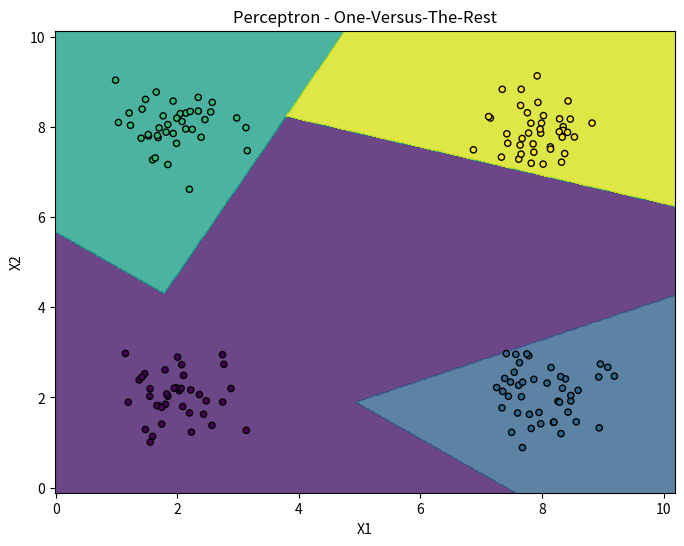
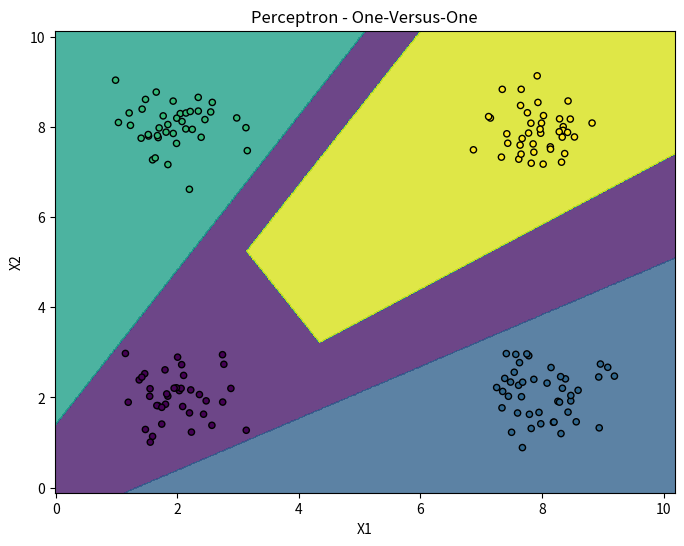

These figures' Python source, in order:
import numpy as np
import matplotlib.pyplot as plt

class Perceptron:
    def __init__(self, learning_rate=0.1, n_iterations=50):
        self.learning_rate = learning_rate
        self.n_iterations = n_iterations

    def train(self, X, y):
        self.weights = np.zeros(X.shape[1] + 1)
        for _ in range(self.n_iterations):
            for xi, target in zip(X, y):
                prediction = self.predict(xi)
                error = target - prediction
                self.weights[1:] += self.learning_rate * error * xi
                self.weights[0] += self.learning_rate * error

    def predict(self, X):
        activation = np.dot(X, self.weights[1:]) + self.weights[0]
        return np.where(activation >= 0, 1, -1)

    def accuracy(self, X, y):
        predictions = self.predict(X)
        correct = np.sum(predictions == y)
        total = len(y)
        return correct / total

# Generowanie losowych danych
np.random.seed(0)
X1 = np.random.normal(loc=[2, 2], scale=[0.5, 0.5], size=(50, 2))
X2 = np.random.normal(loc=[8, 2], scale=[0.5, 0.5], size=(50, 2))
X3 = np.random.normal(loc=[2, 8], scale=[0.5, 0.5], size=(50, 2))
X4 = np.random.normal(loc=[8, 8], scale=[0.5, 0.5], size=(50, 2))

X_train = np.vstack([X1, X2, X3, X4])
y_train = np.array([0]*50 + [1]*50 + [2]*50 + [3]*50)

indices = np.random.permutation(len(X_train))
split = int(0.8 * len(X_train))
X_train, X_test = X_train[indices[:split]], X_train[indices[split:]]
y_train, y_test = y_train[indices[:split]], y_train[indices[split:]]

# Klasyfikator perceptron - One-Versus-The-Rest
class PerceptronOvR:
    def __init__(self, learning_rate=0.1, n_iterations=50):
        self.learning_rate = learning_rate
        self.n_iterations = n_iterations
        self.perceptrons = []

    def train(self, X, y):
        unique_classes = np.unique(y)
        for cls in unique_classes:
            y_binary = np.where(y == cls, 1, -1)
            perceptron = Perceptron(learning_rate=self.learning_rate, n_iterations=self.n_iterations)
            perceptron.train(X, y_binary)
            self.perceptrons.append(perceptron)

    def predict(self, X):
        predictions = []
        for perceptron in self.perceptrons:
            predictions.append(perceptron.predict(X))
        return np.argmax(predictions, axis=0)

    def accuracy(self, X, y):
        predictions = self.predict(X)
        correct = np.sum(predictions == y)
        total = len(y)
        return correct / total

# Trenowanie klasyfikatora
perceptron_ovr = PerceptronOvR(learning_rate=0.1, n_iterations=100)
perceptron_ovr.train(X_train, y_train)

# Obliczanie dokładności
accuracy_ovr = perceptron_ovr.accuracy(X_test, y_test)
print("Dokładność klasyfikatora Perceptron One-Versus-The-Rest:", accuracy_ovr)

# Wizualizacja granic decyzyjnych
plt.figure(figsize=(8, 6))
h = 0.02
x_min, x_max = X_train[:, 0].min() - 1, X_train[:, 0].max() + 1
y_min, y_max = X_train[:, 1].min() - 1, X_train[:, 1].max() + 1
xx, yy = np.meshgrid(np.arange(x_min, x_max, h), np.arange(y_min, y_max, h))

Z = perceptron_ovr.predict(np.c_[xx.ravel(), yy.ravel()])
Z = Z.reshape(xx.shape)

plt.contourf(xx, yy, Z, alpha=0.8)
plt.scatter(X_train[:, 0], X_train[:, 1], c=y_train, s=20, edgecolors='k')
plt.xlabel('X1')
plt.ylabel('X2')
plt.title('Perceptron - One-Versus-The-Rest')
plt.show()


# Klasyfikator perceptron - One-Versus-One
class PerceptronOvO:
    def __init__(self, learning_rate=0.1, n_iterations=50):
        self.learning_rate = learning_rate
        self.n_iterations = n_iterations
        self.perceptrons = []

    def train(self, X, y):
        unique_classes = np.unique(y)
        for i in range(len(unique_classes)):
            for j in range(i+1, len(unique_classes)):
                X_subset = X[(y == unique_classes[i]) | (y == unique_classes[j])]
                y_subset = y[(y == unique_classes[i]) | (y == unique_classes[j])]
                y_binary = np.where(y_subset == unique_classes[i], 1, -1)
                perceptron = Perceptron(learning_rate=self.learning_rate, n_iterations=self.n_iterations)
                perceptron.train(X_subset, y_binary)
                self.perceptrons.append((unique_classes[i], unique_classes[j], perceptron))

    def predict(self, X):
        predictions = []
        for perceptron in self.perceptrons:
            class1, class2, perceptron_model = perceptron
            prediction = perceptron_model.predict(X)
            prediction = np.where(prediction == 1, class1, class2)
            predictions.append(prediction)
        predictions = np.array(predictions)
        return np.array([max(set(row), key=list(row).count) for row in predictions.T])

    def accuracy(self, X, y):
        predictions = self.predict(X)
        correct = np.sum(predictions == y)
        total = len(y)
        return correct / total

# Trenowanie klasyfikatora One-Versus-One
perceptron_ovo = PerceptronOvO(learning_rate=0.1, n_iterations=100)
perceptron_ovo.train(X_train, y_train)

# Obliczanie dokładności
accuracy_ovo = perceptron_ovo.accuracy(X_test, y_test)
print("Dokładność klasyfikatora Perceptron One-Versus-One:", accuracy_ovo)

# Wizualizacja granic decyzyjnych
plt.figure(figsize=(8, 6))
h = 0.02
x_min, x_max = X_train[:, 0].min() - 1, X_train[:, 0].max() + 1
y_min, y_max = X_train[:, 1].min() - 1, X_train[:, 1].max() + 1
xx, yy = np.meshgrid(np.arange(x_min, x_max, h), np.arange(y_min, y_max, h))

Z = perceptron_ovo.predict(np.c_[xx.ravel(), yy.ravel()])
Z = Z.reshape(xx.shape)

plt.contourf(xx, yy, Z, alpha=0.8)
plt.scatter(X_train[:, 0], X_train[:, 1], c=y_train, s=20, edgecolors='k')
plt.xlabel('X1')
plt.ylabel('X2')
plt.title('Perceptron - One-Versus-One')
plt.show()
